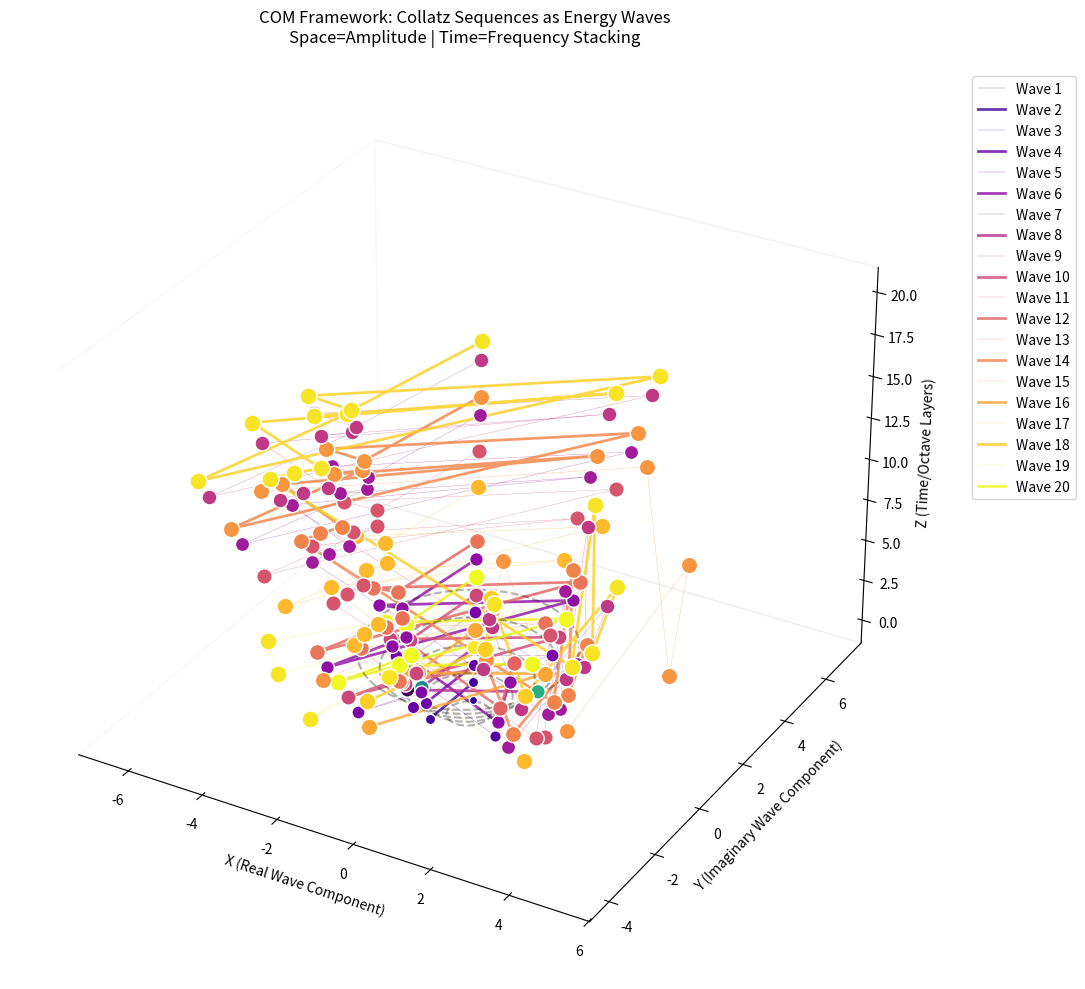

Recreate this plot in Python.
import matplotlib.pyplot as plt
import numpy as np
from mpl_toolkits.mplot3d import Axes3D

# Core COM parameters
LZ = 1.23498  # Attractor constant
HQS = 0.618  # Holomorphic Quantum Symmetry (golden ratio)

def generate_collatz_sequence(n):
    """Generates Collatz sequence with COM energy-wave interpretation"""
    sequence = []
    while n != 1:
        sequence.append(n)
        if n % 2 == 0:
            n = n // 2  # Energy dissipation (wave amplitude halving)
        else:
            n = int(3 * n + LZ)  # Energy concentration with LZ attractor
    sequence.append(1)
    return sequence

def map_to_octave(value, layer):
    """Maps numbers to 3D octave space using wave principles"""
    # Phase (θ) determined by value's position in Fibonacci mod 9
    fib_mod = [1, 1, 2, 3, 5, 8, 4, 3, 7, 1, 8, 0, 8, 8][value % 14]
    theta = fib_mod * HQS * np.pi
    
    # Amplitude (r) scales with energy density
    r = np.log(value + 1) / LZ
    
    # 3D coordinates - wave representation
    x = r * np.cos(theta) * (1 + 0.1 * layer)  # Spiral growth per layer
    y = r * np.sin(theta) * (1 + 0.1 * layer)
    z = layer  # Time as vertical dimension (wave frequency stacking)
    
    return x, y, z

# Generate sequences for numbers 1-20 with COM interpretation
collatz_waves = {}
for n in range(1, 21):
    seq = generate_collatz_sequence(n)
    collatz_waves[n] = [map_to_octave(val, i) for i, val in enumerate(seq)]

# 3D Visualization
fig = plt.figure(figsize=(14, 10))
ax = fig.add_subplot(111, projection='3d')

# Plot energy wave trajectories
for n, wave in collatz_waves.items():
    x = [p[0] for p in wave]
    y = [p[1] for p in wave]
    z = [p[2] for p in wave]
    
    # Color by stability (convergence rate)
    color = plt.cm.plasma(n/20)
    ax.plot(x, y, z, c=color, label=f'Wave {n}', 
            linewidth=2 - 1.8*(n%2), alpha=0.8)
    
    # Nodes as energy density markers
    ax.scatter(x, y, z, c=color, s=50*np.log(n+1), 
               depthshade=False, edgecolors='w')

# Add fundamental wave grid
theta = np.linspace(0, 2*np.pi, 100)
for layer in range(5):
    r = 0.5 * (layer + 1)
    x = r * np.cos(theta)
    y = r * np.sin(theta)
    ax.plot(x, y, layer, 'k--', alpha=0.3)

ax.set_title('COM Framework: Collatz Sequences as Energy Waves\n'
             'Space=Amplitude | Time=Frequency Stacking', pad=20)
ax.set_xlabel('X (Real Wave Component)')
ax.set_ylabel('Y (Imaginary Wave Component)')
ax.set_zlabel('Z (Time/Octave Layers)')
ax.legend(bbox_to_anchor=(1.05, 1), loc='upper left')
ax.grid(False)
ax.xaxis.pane.fill = False
ax.yaxis.pane.fill = False
ax.zaxis.pane.fill = False

plt.tight_layout()
plt.show()